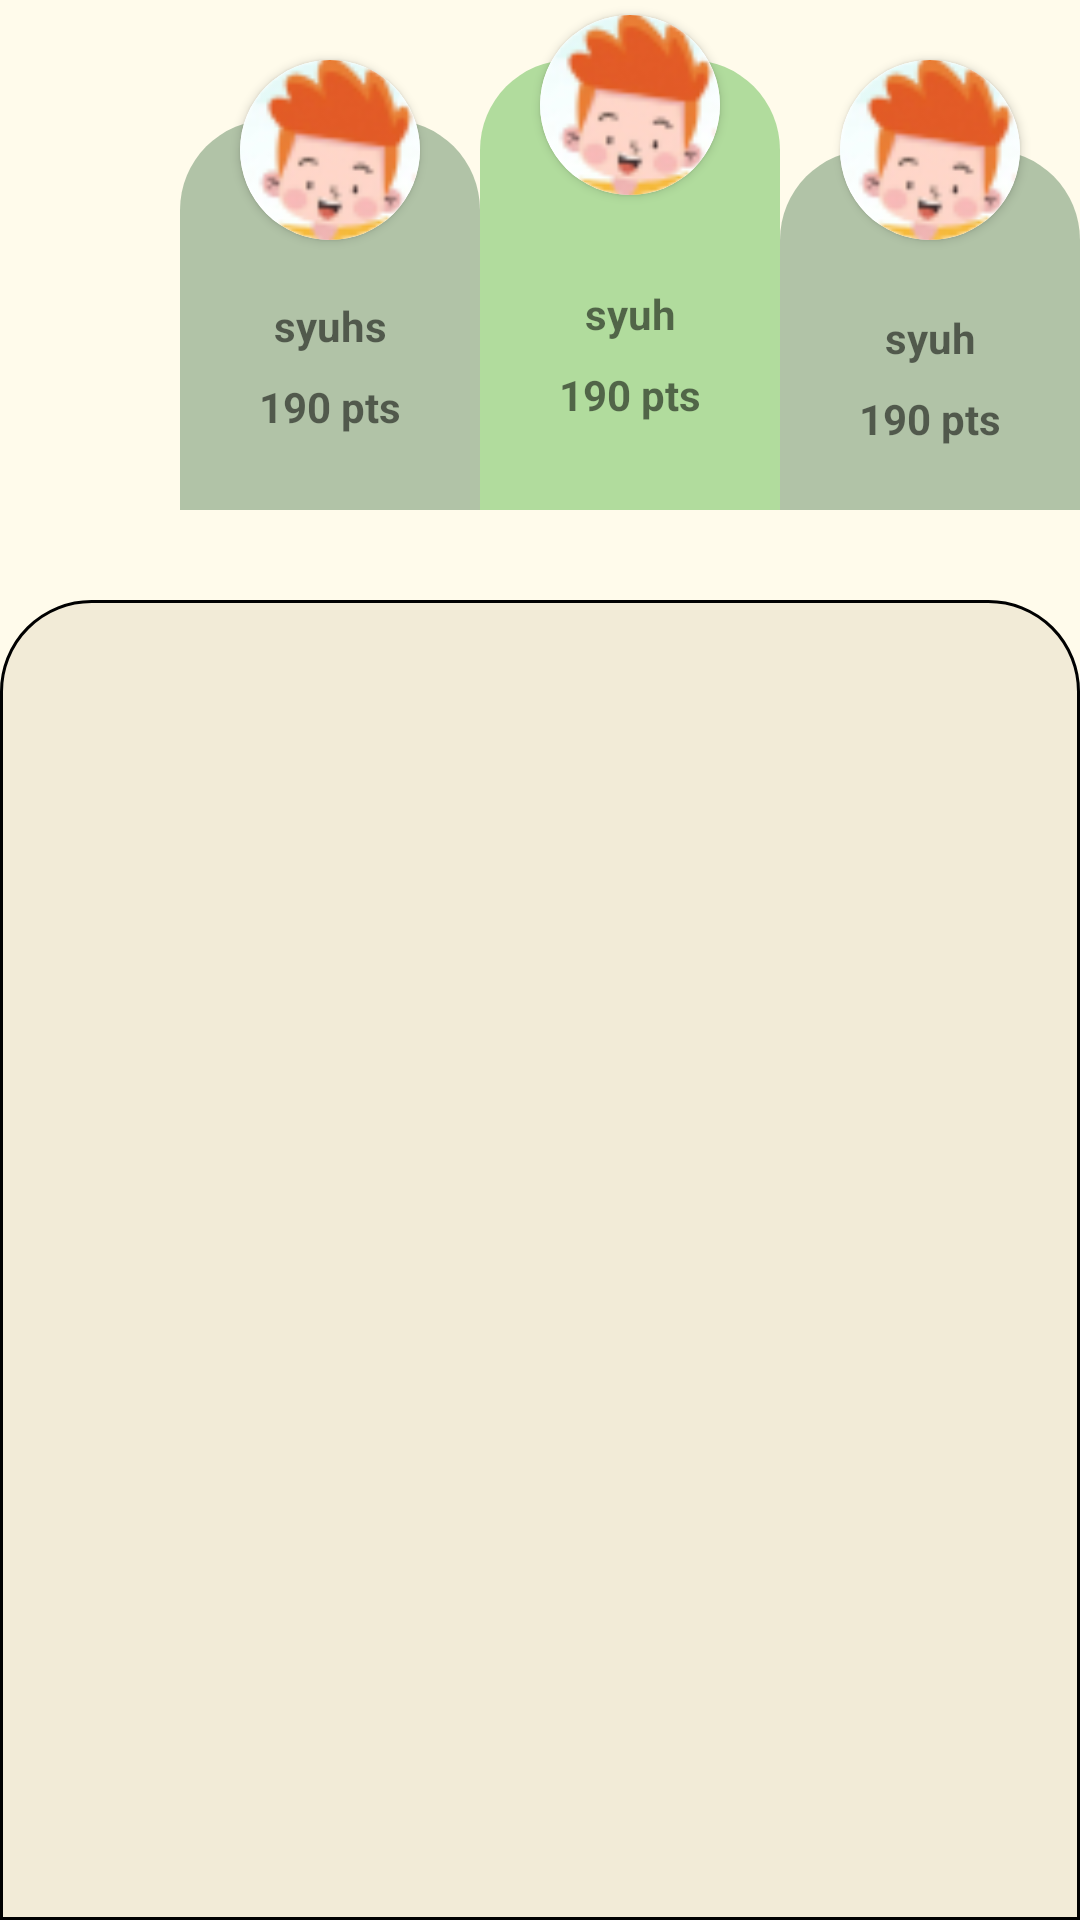

Reconstruct the res/layout file that produces this screen, plus the resources it refers to.
<!-- AndroidManifest.xml: application theme Theme.ABCeria -->
<!-- res/layout/fragment_leaderboard.xml -->
<?xml version="1.0" encoding="utf-8"?>
<LinearLayout xmlns:android="http://schemas.android.com/apk/res/android"
    xmlns:app="http://schemas.android.com/apk/res-auto"
    android:layout_width="match_parent"
    android:layout_height="match_parent"
    android:orientation="vertical"
    >












































    <androidx.constraintlayout.widget.ConstraintLayout
        android:layout_width="match_parent"
        android:layout_height="200dp">

        <androidx.cardview.widget.CardView
            android:layout_width="60dp"
            android:layout_height="60dp"
            android:layout_marginBottom="-60dp"
            app:cardCornerRadius="50dp"
            app:layout_constraintBottom_toTopOf="@+id/leaderboard_ll_top1"
            app:layout_constraintEnd_toStartOf="@+id/leaderboard_ll_top2"
            app:layout_constraintStart_toStartOf="@+id/leaderboard_ll_top1"
            app:layout_constraintTop_toTopOf="parent">

            <ImageView
                android:id="@+id/leaderboard_imv_top2"
                android:layout_width="match_parent"
                android:layout_height="match_parent"
                android:src="@drawable/user_profile_leaderboard" />

        </androidx.cardview.widget.CardView>
        <androidx.constraintlayout.widget.ConstraintLayout
            android:id="@+id/leaderboard_ll_top1"
            android:layout_width="100dp"
            android:layout_height="130dp"
            android:background="@drawable/leaderboard_top1"
            android:layout_marginStart="60dp"
            app:layout_constraintStart_toStartOf="parent"
            app:layout_constraintBottom_toBottomOf="parent"
            android:layout_marginBottom="30dp"
            android:orientation="vertical">


            <TextView
                android:id="@+id/leaderboard_tv_top2_username"
                android:layout_width="match_parent"
                android:layout_height="wrap_content"
                android:layout_marginBottom="8dp"
                android:gravity="center"
                android:text="syuhs"
                android:textStyle="bold"
                app:layout_constraintBottom_toTopOf="@+id/leaderboard_tv_top2_points"
                app:layout_constraintEnd_toEndOf="parent"
                app:layout_constraintStart_toStartOf="parent" />

            <TextView
                android:id="@+id/leaderboard_tv_top2_points"
                android:layout_width="match_parent"
                android:layout_height="wrap_content"
                android:layout_marginBottom="20dp"
                android:gravity="center"
                android:text="190 pts"
                android:textStyle="bold"
                app:layout_constraintBottom_toBottomOf="parent"
                app:layout_constraintEnd_toEndOf="parent"
                app:layout_constraintStart_toStartOf="parent" />

        </androidx.constraintlayout.widget.ConstraintLayout>

        <androidx.cardview.widget.CardView
            android:id="@+id/cardView"
            android:layout_width="60dp"
            android:layout_height="60dp"
            android:layout_marginTop="5dp"

            app:cardCornerRadius="50dp"
            app:layout_constraintEnd_toEndOf="@+id/leaderboard_ll_top2"
            app:layout_constraintStart_toEndOf="@+id/leaderboard_ll_top1"
            app:layout_constraintTop_toTopOf="parent">

            <ImageView
                android:id="@+id/leaderboard_imv_top1"
                android:layout_width="match_parent"
                android:layout_height="match_parent"
                android:src="@drawable/user_profile_leaderboard" />

        </androidx.cardview.widget.CardView>
        <androidx.constraintlayout.widget.ConstraintLayout
            android:id="@+id/leaderboard_ll_top2"
            android:layout_width="100dp"
            android:layout_height="150dp"
            android:background="@drawable/leaderboard_top2"
            android:layout_marginBottom="30dp"
            app:layout_constraintStart_toEndOf="@+id/leaderboard_ll_top1"
            app:layout_constraintBottom_toBottomOf="parent"
            android:orientation="vertical">


            <TextView
                android:id="@+id/leaderboard_tv_top1_username"
                android:layout_width="match_parent"
                android:layout_height="wrap_content"
                android:layout_marginBottom="8dp"
                android:gravity="center"
                android:text="syuh"
                android:textStyle="bold"
                app:layout_constraintBottom_toTopOf="@+id/leaderboard_tv_top1_points"
                app:layout_constraintEnd_toEndOf="parent"
                app:layout_constraintStart_toStartOf="parent" />

            <TextView
                android:id="@+id/leaderboard_tv_top1_points"
                android:layout_width="match_parent"
                android:layout_height="wrap_content"
                android:layout_marginBottom="24dp"
                android:gravity="center"
                android:text="190 pts"
                android:textStyle="bold"
                app:layout_constraintBottom_toBottomOf="parent"
                app:layout_constraintEnd_toEndOf="parent"
                app:layout_constraintStart_toStartOf="parent" />
        </androidx.constraintlayout.widget.ConstraintLayout>

        <androidx.cardview.widget.CardView
            android:layout_width="60dp"
            android:layout_height="60dp"
            app:cardCornerRadius="50dp"
            android:layout_marginBottom="-50dp"
            app:layout_constraintBottom_toTopOf="@+id/constraintLayout"
            app:layout_constraintEnd_toEndOf="@+id/constraintLayout"
            app:layout_constraintStart_toStartOf="@+id/constraintLayout"
            app:layout_constraintTop_toTopOf="parent">

            <ImageView
                android:id="@+id/leaderboard_imv_top3"
                android:layout_width="match_parent"
                android:layout_height="match_parent"
                android:src="@drawable/user_profile_leaderboard" />

        </androidx.cardview.widget.CardView>
        <androidx.constraintlayout.widget.ConstraintLayout
            android:id="@+id/constraintLayout"
            android:layout_width="100dp"
            android:layout_height="120dp"
            android:layout_marginBottom="30dp"
            android:background="@drawable/leaderboard_top1"
            android:orientation="vertical"
            app:layout_constraintBottom_toBottomOf="parent"
            app:layout_constraintStart_toEndOf="@+id/leaderboard_ll_top2">


            <TextView
                android:id="@+id/leaderboard_tv_top3_username"
                android:layout_width="match_parent"
                android:layout_height="wrap_content"
                android:layout_marginBottom="8dp"
                android:gravity="center"
                android:text="syuh"
                android:textStyle="bold"
                app:layout_constraintBottom_toTopOf="@+id/leaderboard_tv_top3_points"
                app:layout_constraintEnd_toEndOf="parent"
                app:layout_constraintStart_toStartOf="parent" />

            <TextView
                android:id="@+id/leaderboard_tv_top3_points"
                android:layout_width="match_parent"
                android:layout_height="wrap_content"
                android:layout_marginBottom="16dp"
                android:gravity="center"
                android:text="190 pts"
                android:textStyle="bold"
                app:layout_constraintBottom_toBottomOf="parent"
                app:layout_constraintEnd_toEndOf="parent"
                app:layout_constraintStart_toStartOf="parent" />
        </androidx.constraintlayout.widget.ConstraintLayout>



    </androidx.constraintlayout.widget.ConstraintLayout>

    <LinearLayout
        android:layout_width="match_parent"
        android:layout_height="match_parent"
        android:background="@drawable/leaderboard_list_wrapper"
        android:padding="20dp"
        >

        <androidx.recyclerview.widget.RecyclerView
            android:id="@+id/leaderboard_rv_leaderboard"
            android:layout_width="match_parent"
            android:layout_height="match_parent"

            />

    </LinearLayout>


</LinearLayout>
<!-- resources referenced by this layout -->
<resources>
  <!-- drawable leaderboard_list_wrapper (drawable) -->
  <?xml version="1.0" encoding="utf-8"?>
  <shape
      xmlns:android="http://schemas.android.com/apk/res/android"
      android:shape="rectangle"   >
  
      <solid
          android:color="#F2EBD7" >
      </solid>
  
  
      <padding
          android:left="5dp"
          android:top="5dp"
          android:right="5dp"
          android:bottom="5dp">
      </padding>
  
      <corners
          android:topLeftRadius="30dp"
          android:topRightRadius="30dp"
          >
      </corners>
  
      <stroke
          android:width="1dp"
          android:color="#000000" />
  
  </shape>
  <!-- drawable leaderboard_top1 (drawable) -->
  <?xml version="1.0" encoding="utf-8"?>
  <shape
      xmlns:android="http://schemas.android.com/apk/res/android"
      android:shape="rectangle"   >
  
      <solid
          android:color="#B1C3A7" >
      </solid>
  
  
      <padding
          android:left="5dp"
          android:top="5dp"
          android:right="5dp"
          android:bottom="5dp"    >
      </padding>
  
      <corners
          android:topLeftRadius="30dp"
          android:topRightRadius="30dp"
          >
      </corners>
  
  </shape>
  <!-- drawable leaderboard_top2 (drawable) -->
  <?xml version="1.0" encoding="utf-8"?>
  <shape
      xmlns:android="http://schemas.android.com/apk/res/android"
      android:shape="rectangle"   >
  
      <solid
          android:color="#B1DC9D" >
      </solid>
  
  
      <padding
          android:left="5dp"
          android:top="5dp"
          android:right="5dp"
          android:bottom="5dp"    >
      </padding>
  
      <corners
          android:topLeftRadius="30dp"
          android:topRightRadius="30dp"
          >
      </corners>
  
  </shape>
  <!-- drawable user_profile_leaderboard: jpg bitmap (drawable, 5220 bytes) -->
  <style name="Theme.ABCeria" parent="Theme.AppCompat.Light.NoActionBar">
          
          <item name="colorPrimary">@color/purple_500</item>
          <item name="colorPrimaryVariant">@color/black</item>
          <item name="colorOnPrimary">@color/black</item>
          <item name="android:windowBackground">#FFFBEB</item>
          
          <item name="colorSecondary">@color/teal_200</item>
          <item name="colorSecondaryVariant">@color/teal_700</item>
          <item name="colorOnSecondary">@color/black</item>
          
          <item name="android:statusBarColor">?attr/colorPrimaryVariant</item>
          
      </style>
  <color name="purple_500">#000000</color>
  <color name="black">#FF000000</color>
  <color name="teal_200">#FF03DAC5</color>
  <color name="teal_700">#FF018786</color>
</resources>
